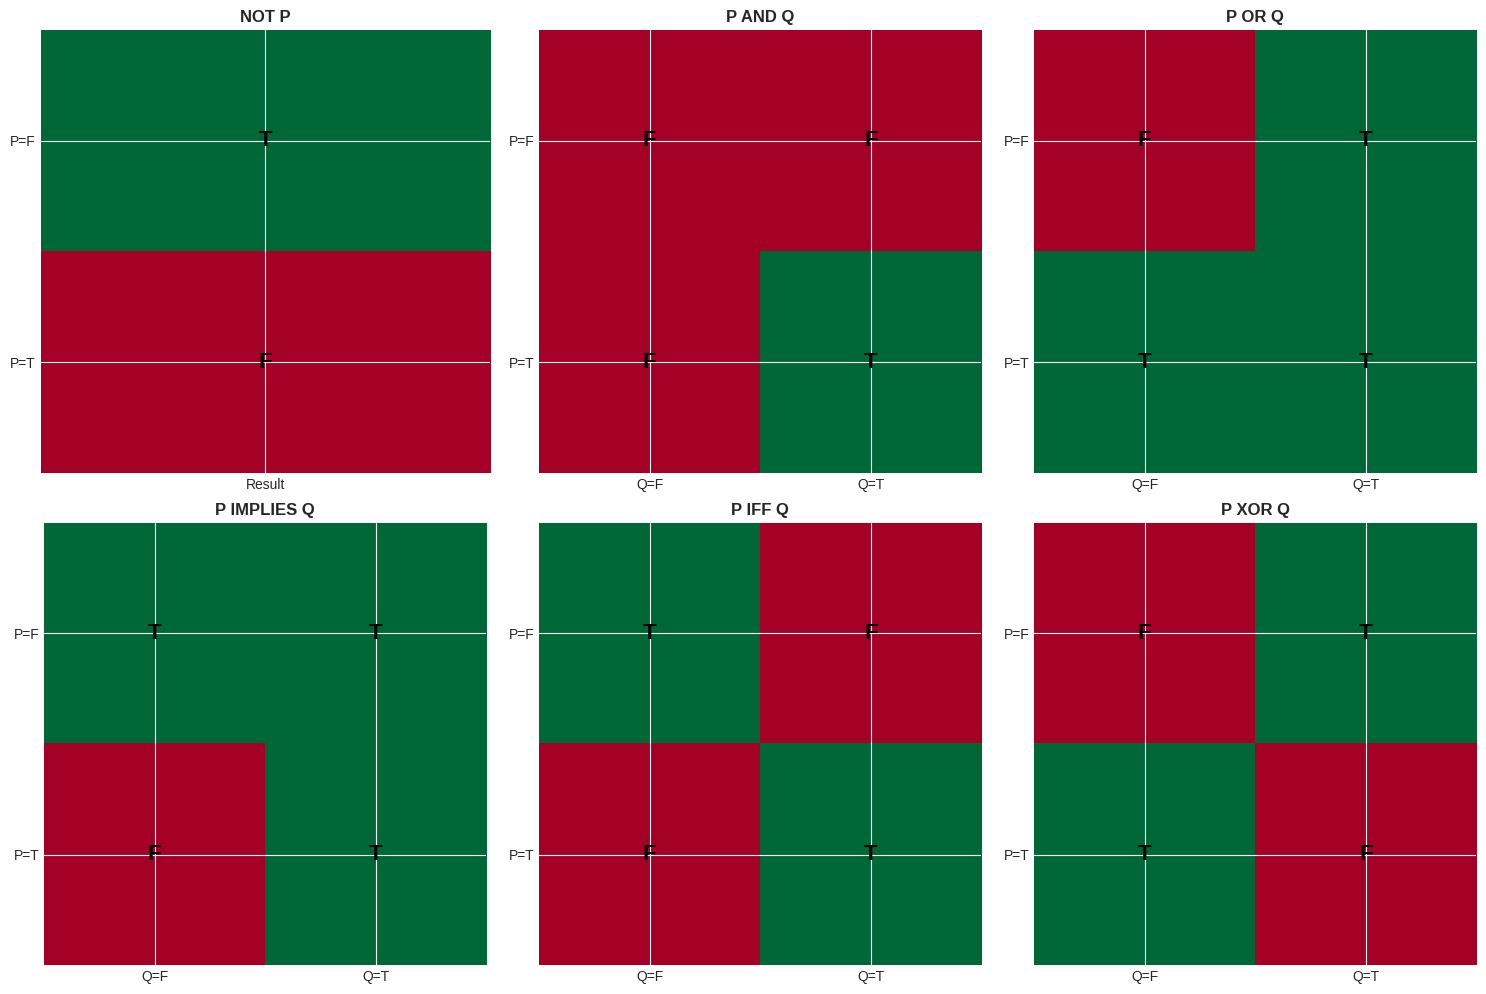

Source code (Python):
# Import required libraries
import numpy as np
import matplotlib.pyplot as plt
from itertools import product, combinations
from typing import List, Dict, Set, Tuple, Optional
import pandas as pd

plt.style.use('seaborn-v0_8-darkgrid')
%matplotlib inline

# Let's represent propositions as a Python class
class Proposition:
    """A simple proposition with a name and truth value."""
    
    def __init__(self, name: str, value: bool = None):
        self.name = name
        self.value = value
    
    def __str__(self):
        if self.value is None:
            return f"{self.name}"
        return f"{self.name} = {self.value}"
    
    def __repr__(self):
        return self.__str__()

# Create some propositions
P = Proposition("It is raining", True)
Q = Proposition("The ground is wet", True)
R = Proposition("I have an umbrella", False)

print("Propositions:")
print(f"  P: {P}")
print(f"  Q: {Q}")
print(f"  R: {R}")

# Implement logical connectives
def NOT(p: bool) -> bool:
    """Logical NOT (negation)."""
    return not p

def AND(p: bool, q: bool) -> bool:
    """Logical AND (conjunction)."""
    return p and q

def OR(p: bool, q: bool) -> bool:
    """Logical OR (disjunction)."""
    return p or q

def IMPLIES(p: bool, q: bool) -> bool:
    """Logical IMPLIES (implication)."""
    # P → Q is equivalent to (¬P ∨ Q)
    return (not p) or q

def IFF(p: bool, q: bool) -> bool:
    """Logical IFF (biconditional)."""
    # P ↔ Q is equivalent to (P → Q) ∧ (Q → P)
    return IMPLIES(p, q) and IMPLIES(q, p)

# Test the connectives
P_val = True
Q_val = False

print("Logical Connectives (P = True, Q = False):")
print(f"  NOT P:       {NOT(P_val)}")
print(f"  P AND Q:     {AND(P_val, Q_val)}")
print(f"  P OR Q:      {OR(P_val, Q_val)}")
print(f"  P IMPLIES Q: {IMPLIES(P_val, Q_val)}")
print(f"  P IFF Q:     {IFF(P_val, Q_val)}")

def create_truth_table_two_vars(func, func_name: str):
    """Create a truth table for a two-variable logical function."""
    print(f"\nTruth Table for {func_name}:")
    print("P     Q     | Result")
    print("-" * 25)
    
    for p, q in product([False, True], repeat=2):
        result = func(p, q)
        p_str = "T" if p else "F"
        q_str = "T" if q else "F"
        r_str = "T" if result else "F"
        print(f"{p_str:<5} {q_str:<5} | {r_str}")

# Create truth tables
create_truth_table_two_vars(AND, "P AND Q")
create_truth_table_two_vars(OR, "P OR Q")
create_truth_table_two_vars(IMPLIES, "P IMPLIES Q")
create_truth_table_two_vars(IFF, "P IFF Q")

# Special case for NOT (one variable)
print("\nTruth Table for NOT P:")
print("P     | Result")
print("-" * 15)
for p in [False, True]:
    result = NOT(p)
    p_str = "T" if p else "F"
    r_str = "T" if result else "F"
    print(f"{p_str:<5} | {r_str}")

def visualize_connectives():
    """Visualize all logical connectives as heatmaps."""
    fig, axes = plt.subplots(2, 3, figsize=(15, 10))
    
    connectives = [
        ("NOT P", lambda p, q: NOT(p)),
        ("P AND Q", AND),
        ("P OR Q", OR),
        ("P IMPLIES Q", IMPLIES),
        ("P IFF Q", IFF),
        ("P XOR Q", lambda p, q: p != q),  # Bonus: XOR
    ]
    
    for idx, (name, func) in enumerate(connectives):
        ax = axes[idx // 3, idx % 3]
        
        # Create truth table as matrix
        if "NOT" in name:
            # Special case for NOT (1D)
            data = np.array([[NOT(False)], [NOT(True)]]).astype(int)
            im = ax.imshow(data, cmap='RdYlGn', vmin=0, vmax=1, aspect='auto')
            ax.set_xticks([0])
            ax.set_xticklabels(['Result'])
            ax.set_yticks([0, 1])
            ax.set_yticklabels(['P=F', 'P=T'])
        else:
            # 2D truth table
            data = np.array([
                [func(False, False), func(False, True)],
                [func(True, False), func(True, True)]
            ]).astype(int)
            im = ax.imshow(data, cmap='RdYlGn', vmin=0, vmax=1)
            ax.set_xticks([0, 1])
            ax.set_xticklabels(['Q=F', 'Q=T'])
            ax.set_yticks([0, 1])
            ax.set_yticklabels(['P=F', 'P=T'])
        
        # Add text annotations
        for i in range(data.shape[0]):
            for j in range(data.shape[1]):
                text = ax.text(j, i, 'T' if data[i, j] else 'F',
                             ha="center", va="center", color="black",
                             fontsize=16, fontweight='bold')
        
        ax.set_title(name, fontsize=12, fontweight='bold')
    
    plt.tight_layout()
    plt.show()

visualize_connectives()

print("\n💡 Color Coding:")
print("   Green = True (1)")
print("   Red = False (0)")

# Let's test our understanding with examples
examples = [
    ("It is raining", True, "I bring an umbrella", True),
    ("It is raining", True, "I bring an umbrella", False),
    ("It is raining", False, "I bring an umbrella", True),
    ("It is raining", False, "I bring an umbrella", False),
]

print("Testing IMPLIES:")
print("=" * 70)

for p_desc, p_val, q_desc, q_val in examples:
    result = IMPLIES(p_val, q_val)
    status = "✓" if result else "✗"
    
    print(f"\nIF '{p_desc}' ({p_val})")
    print(f"THEN '{q_desc}' ({q_val})")
    print(f"Result: {result} {status}")
    
    if p_val and q_val:
        print("→ Premise true, conclusion true: Promise kept!")
    elif p_val and not q_val:
        print("→ Premise true, conclusion false: Promise broken!")
    else:
        print("→ Premise false: Statement is vacuously true.")

def weather_reasoning(raining: bool, sprinkler_on: bool, ground_wet: bool) -> bool:
    """
    Evaluate: (P OR R) IMPLIES Q
    "If it's raining or sprinkler is on, then ground is wet"
    """
    return IMPLIES(OR(raining, sprinkler_on), ground_wet)

# Create truth table for this complex expression
print("Truth Table for: (Raining OR Sprinkler) IMPLIES Ground_Wet")
print("=" * 60)
print("Raining  Sprinkler  Ground_Wet  | (P∨R)→Q  Valid?")
print("-" * 60)

for p, r, q in product([False, True], repeat=3):
    result = weather_reasoning(p, r, q)
    p_str = "T" if p else "F"
    r_str = "T" if r else "F"
    q_str = "T" if q else "F"
    result_str = "T" if result else "F"
    valid = "✓" if result else "✗ INVALID"
    
    print(f"{p_str:<8} {r_str:<10} {q_str:<11} | {result_str:<8} {valid}")

print("\n💡 The statement is FALSE only when:")
print("   (Raining OR Sprinkler) is TRUE but Ground is NOT wet")

def verify_equivalence(expr1_func, expr2_func, name1: str, name2: str):
    """
    Verify if two logical expressions are equivalent.
    """
    print(f"\nVerifying: {name1} ≡ {name2}")
    print("P     Q     | {:<15} {:<15} Same?".format(name1, name2))
    print("-" * 60)
    
    all_same = True
    for p, q in product([False, True], repeat=2):
        result1 = expr1_func(p, q)
        result2 = expr2_func(p, q)
        same = result1 == result2
        all_same = all_same and same
        
        p_str = "T" if p else "F"
        q_str = "T" if q else "F"
        r1_str = "T" if result1 else "F"
        r2_str = "T" if result2 else "F"
        same_str = "✓" if same else "✗"
        
        print(f"{p_str:<5} {q_str:<5} | {r1_str:<15} {r2_str:<15} {same_str}")
    
    print(f"\n{'✓ EQUIVALENT!' if all_same else '✗ NOT EQUIVALENT'}")
    return all_same

# Test De Morgan's Law: ¬(P ∧ Q) ≡ (¬P ∨ ¬Q)
expr1 = lambda p, q: NOT(AND(p, q))
expr2 = lambda p, q: OR(NOT(p), NOT(q))
verify_equivalence(expr1, expr2, "NOT(P AND Q)", "(NOT P) OR (NOT Q)")

# Test Implication: (P → Q) ≡ (¬P ∨ Q)
expr3 = lambda p, q: IMPLIES(p, q)
expr4 = lambda p, q: OR(NOT(p), q)
verify_equivalence(expr3, expr4, "P IMPLIES Q", "(NOT P) OR Q")

class KnowledgeBase:
    """Simple knowledge base for propositional logic."""
    
    def __init__(self):
        self.facts = {}  # Dictionary of proposition: truth_value
        self.rules = []  # List of (premise, conclusion) tuples
    
    def add_fact(self, proposition: str, value: bool):
        """Add a fact to the KB."""
        self.facts[proposition] = value
        print(f"Added fact: {proposition} = {value}")
    
    def add_rule(self, premise: str, conclusion: str):
        """Add an if-then rule."""
        self.rules.append((premise, conclusion))
        print(f"Added rule: IF {premise} THEN {conclusion}")
    
    def query(self, proposition: str) -> Optional[bool]:
        """Query the KB for a proposition's truth value."""
        return self.facts.get(proposition, None)
    
    def display(self):
        """Display all knowledge."""
        print("\n" + "="*50)
        print("KNOWLEDGE BASE")
        print("="*50)
        
        print("\nFacts:")
        for prop, value in self.facts.items():
            print(f"  {prop}: {value}")
        
        print("\nRules:")
        for premise, conclusion in self.rules:
            print(f"  IF {premise} THEN {conclusion}")
        print("="*50)

# Create a knowledge base about animals
kb = KnowledgeBase()

# Add facts
kb.add_fact("Tweety is a bird", True)
kb.add_fact("Tweety is yellow", True)
kb.add_fact("Fluffy is a cat", True)
kb.add_fact("Fluffy is lazy", True)

print()

# Add rules
kb.add_rule("X is a bird", "X can fly")
kb.add_rule("X is a cat", "X likes fish")
kb.add_rule("X is yellow", "X is visible")

# Display KB
kb.display()

# Query the KB
print("\nQueries:")
print(f"  Is Tweety a bird? {kb.query('Tweety is a bird')}")
print(f"  Is Fluffy yellow? {kb.query('Fluffy is yellow')}")

def solve_knights_and_knaves_puzzle1():
    """
    Solve: A says "We are both knaves"
    
    Let's use logic:
    - If A is a knight (tells truth), then the statement "both are knaves" is true
      But that would make A a knave - contradiction!
    - If A is a knave (lies), then the statement "both are knaves" is false
      This means at least one is a knight
      Since A is a knave, B must be a knight!
    """
    print("Puzzle 1: A says 'We are both knaves'")
    print("=" * 50)
    
    # Try all possibilities
    for a_is_knight, b_is_knight in product([False, True], repeat=2):
        # A's statement: "Both are knaves"
        both_knaves = (not a_is_knight) and (not b_is_knight)
        
        # If A is a knight, the statement must be true
        # If A is a knave, the statement must be false
        statement_consistent = (a_is_knight == both_knaves)
        
        if statement_consistent:
            a_type = "Knight" if a_is_knight else "Knave"
            b_type = "Knight" if b_is_knight else "Knave"
            print(f"\n✓ Solution found!")
            print(f"  A is a {a_type}")
            print(f"  B is a {b_type}")
            
            print(f"\n  Verification:")
            print(f"    A says 'both are knaves': {both_knaves}")
            print(f"    A is knight (tells truth): {a_is_knight}")
            print(f"    Consistent? {statement_consistent} ✓")

solve_knights_and_knaves_puzzle1()

def solve_knights_and_knaves_puzzle2():
    """
    Harder puzzle:
    A says: "B is a knight"
    B says: "A and I are of opposite types"
    """
    print("\nPuzzle 2:")
    print("  A says: 'B is a knight'")
    print("  B says: 'A and I are of opposite types'")
    print("=" * 50)
    
    for a_is_knight, b_is_knight in product([False, True], repeat=2):
        # A's statement: "B is a knight"
        a_statement = b_is_knight
        a_consistent = (a_is_knight == a_statement)
        
        # B's statement: "A and I are opposite types"
        b_statement = (a_is_knight != b_is_knight)
        b_consistent = (b_is_knight == b_statement)
        
        if a_consistent and b_consistent:
            a_type = "Knight" if a_is_knight else "Knave"
            b_type = "Knight" if b_is_knight else "Knave"
            print(f"\n✓ Solution found!")
            print(f"  A is a {a_type}")
            print(f"  B is a {b_type}")

solve_knights_and_knaves_puzzle2()